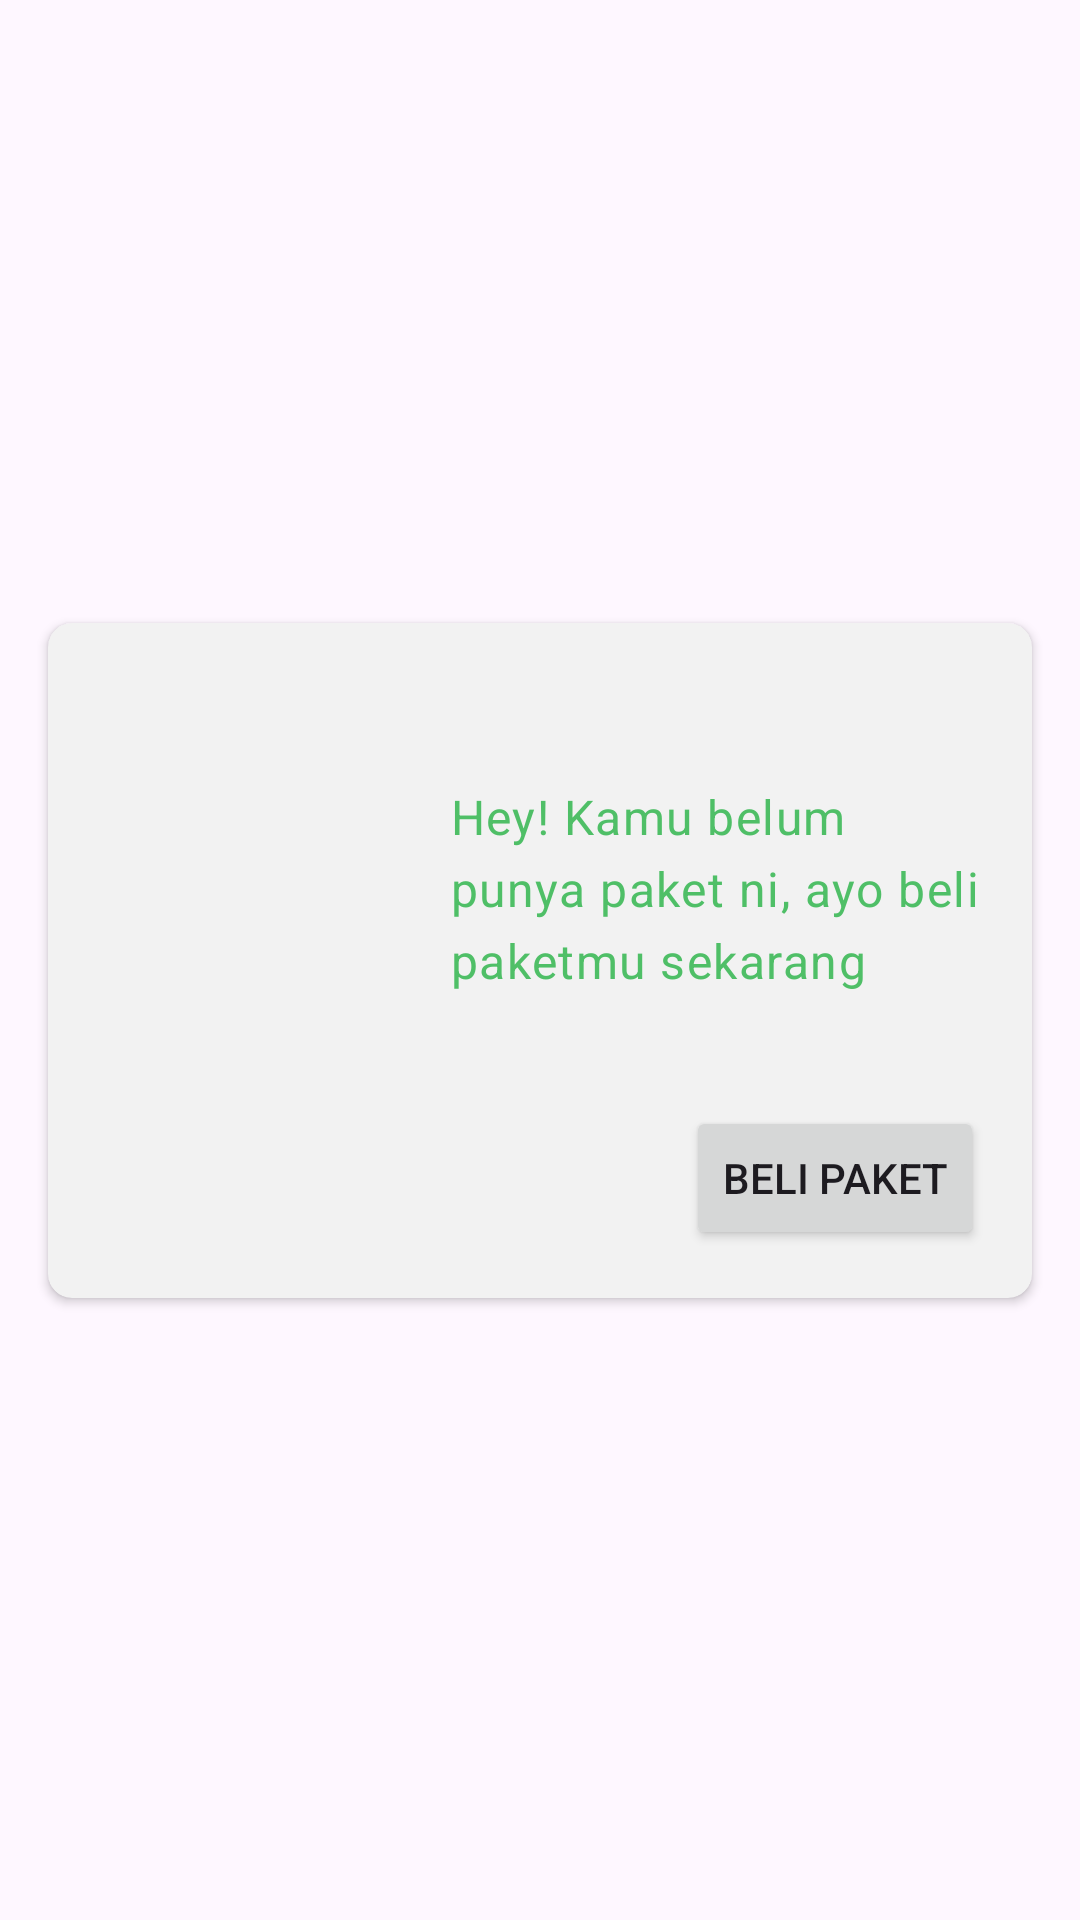

Here is an Android app screen rendered from its layout file. Give the layout XML and the strings, colors and styles it references.
<!-- AndroidManifest.xml: application theme Theme.BersihKotaku -->
<!-- res/layout/view_pack.xml -->
<?xml version="1.0" encoding="utf-8"?>
<androidx.constraintlayout.widget.ConstraintLayout xmlns:android="http://schemas.android.com/apk/res/android"
    xmlns:app="http://schemas.android.com/apk/res-auto"
    xmlns:tools="http://schemas.android.com/tools"
    android:layout_width="match_parent"
    android:layout_height="wrap_content">

    <androidx.cardview.widget.CardView
        android:layout_width="match_parent"
        android:layout_height="wrap_content"
        android:layout_marginStart="16dp"
        android:layout_marginTop="8dp"
        android:layout_marginEnd="16dp"
        android:layout_marginBottom="8dp"
        app:cardBackgroundColor="?colorPrimaryContainer"
        app:cardCornerRadius="8dp"
        app:layout_constraintBottom_toBottomOf="parent"
        app:layout_constraintEnd_toEndOf="parent"
        app:layout_constraintStart_toStartOf="parent"
        app:layout_constraintTop_toTopOf="parent">

        <androidx.constraintlayout.widget.ConstraintLayout
            android:layout_width="match_parent"
            android:layout_height="match_parent">

            <androidx.appcompat.widget.AppCompatImageView
                android:id="@+id/packItemCover"
                android:layout_width="102dp"
                android:layout_height="102dp"
                android:layout_marginStart="16dp"
                android:layout_marginTop="16dp"
                app:layout_constraintStart_toStartOf="parent"
                app:layout_constraintTop_toBottomOf="@+id/packItemBigTitle"
                tools:srcCompat="@tools:sample/avatars" />

            <androidx.appcompat.widget.AppCompatTextView
                android:id="@+id/packItemTitle"
                style="@style/TextAppearance.Material3.BodyLarge"
                android:layout_width="0dp"
                android:layout_height="wrap_content"
                android:layout_marginStart="16dp"
                android:layout_marginEnd="16dp"
                android:text="@string/no_active_subs"
                android:textColor="?colorPrimary"
                app:layout_constraintEnd_toEndOf="parent"
                app:layout_constraintStart_toEndOf="@+id/packItemCover"
                app:layout_constraintTop_toTopOf="@+id/packItemCover"
                tools:text="Hey ! Kamu belum punya paket ni, ayo beli paketmu sekarang" />

            <Button
                android:id="@+id/packItemBuy"
                android:layout_width="wrap_content"
                android:layout_height="wrap_content"
                android:layout_marginTop="8dp"
                android:layout_marginEnd="16dp"
                android:layout_marginBottom="16dp"
                android:text="Beli Paket"
                app:layout_constraintBottom_toBottomOf="parent"
                app:layout_constraintEnd_toEndOf="parent"
                app:layout_constraintTop_toBottomOf="@+id/packItemPrice" />

            <TextView
                android:id="@+id/packItemBigTitle"
                style="@style/TextAppearance.Material3.BodyLarge"
                android:layout_width="0dp"
                android:layout_height="wrap_content"
                android:layout_marginStart="16dp"
                android:layout_marginTop="16dp"
                android:layout_marginEnd="16dp"
                android:textColor="?colorPrimary"
                android:textStyle="bold"
                app:layout_constraintEnd_toEndOf="parent"
                app:layout_constraintStart_toStartOf="parent"
                app:layout_constraintTop_toTopOf="parent"
                tools:text="House garbage" />

            <TextView
                android:id="@+id/packItemPrice"
                style="@style/TextAppearance.Material3.BodyLarge"
                android:layout_width="wrap_content"
                android:layout_height="wrap_content"
                android:layout_marginTop="8dp"
                android:textStyle="bold"
                app:layout_constraintStart_toStartOf="@+id/packItemTitle"
                app:layout_constraintTop_toBottomOf="@+id/packItemTitle"
                tools:text="Rp20.000" />
        </androidx.constraintlayout.widget.ConstraintLayout>
    </androidx.cardview.widget.CardView>

</androidx.constraintlayout.widget.ConstraintLayout>
<!-- resources referenced by this layout -->
<resources>
  <string name="no_active_subs">Hey! Kamu belum punya paket ni, ayo beli paketmu sekarang</string>
  <style name="Theme.BersihKotaku" parent="Theme.Material3.Light.NoActionBar">
          
          <item name="colorPrimary">#4FBF67</item>
          <item name="colorPrimaryDark">#34825D</item>
          <item name="colorPrimaryVariant">#3DA472</item>
          <item name="colorOnPrimary">@color/white</item>
          
          <item name="colorSecondary">#69757C</item>
          <item name="colorSecondaryVariant">#75828A</item>
          <item name="colorOnSecondary">@color/black</item>
          <item name="colorPrimaryContainer">#F2F2F2</item>
          
          <item name="android:statusBarColor" tools:targetApi="l">?attr/colorPrimaryVariant</item>
          
      </style>
  <color name="white">#FFFFFFFF</color>
  <color name="black">#FF000000</color>
</resources>
